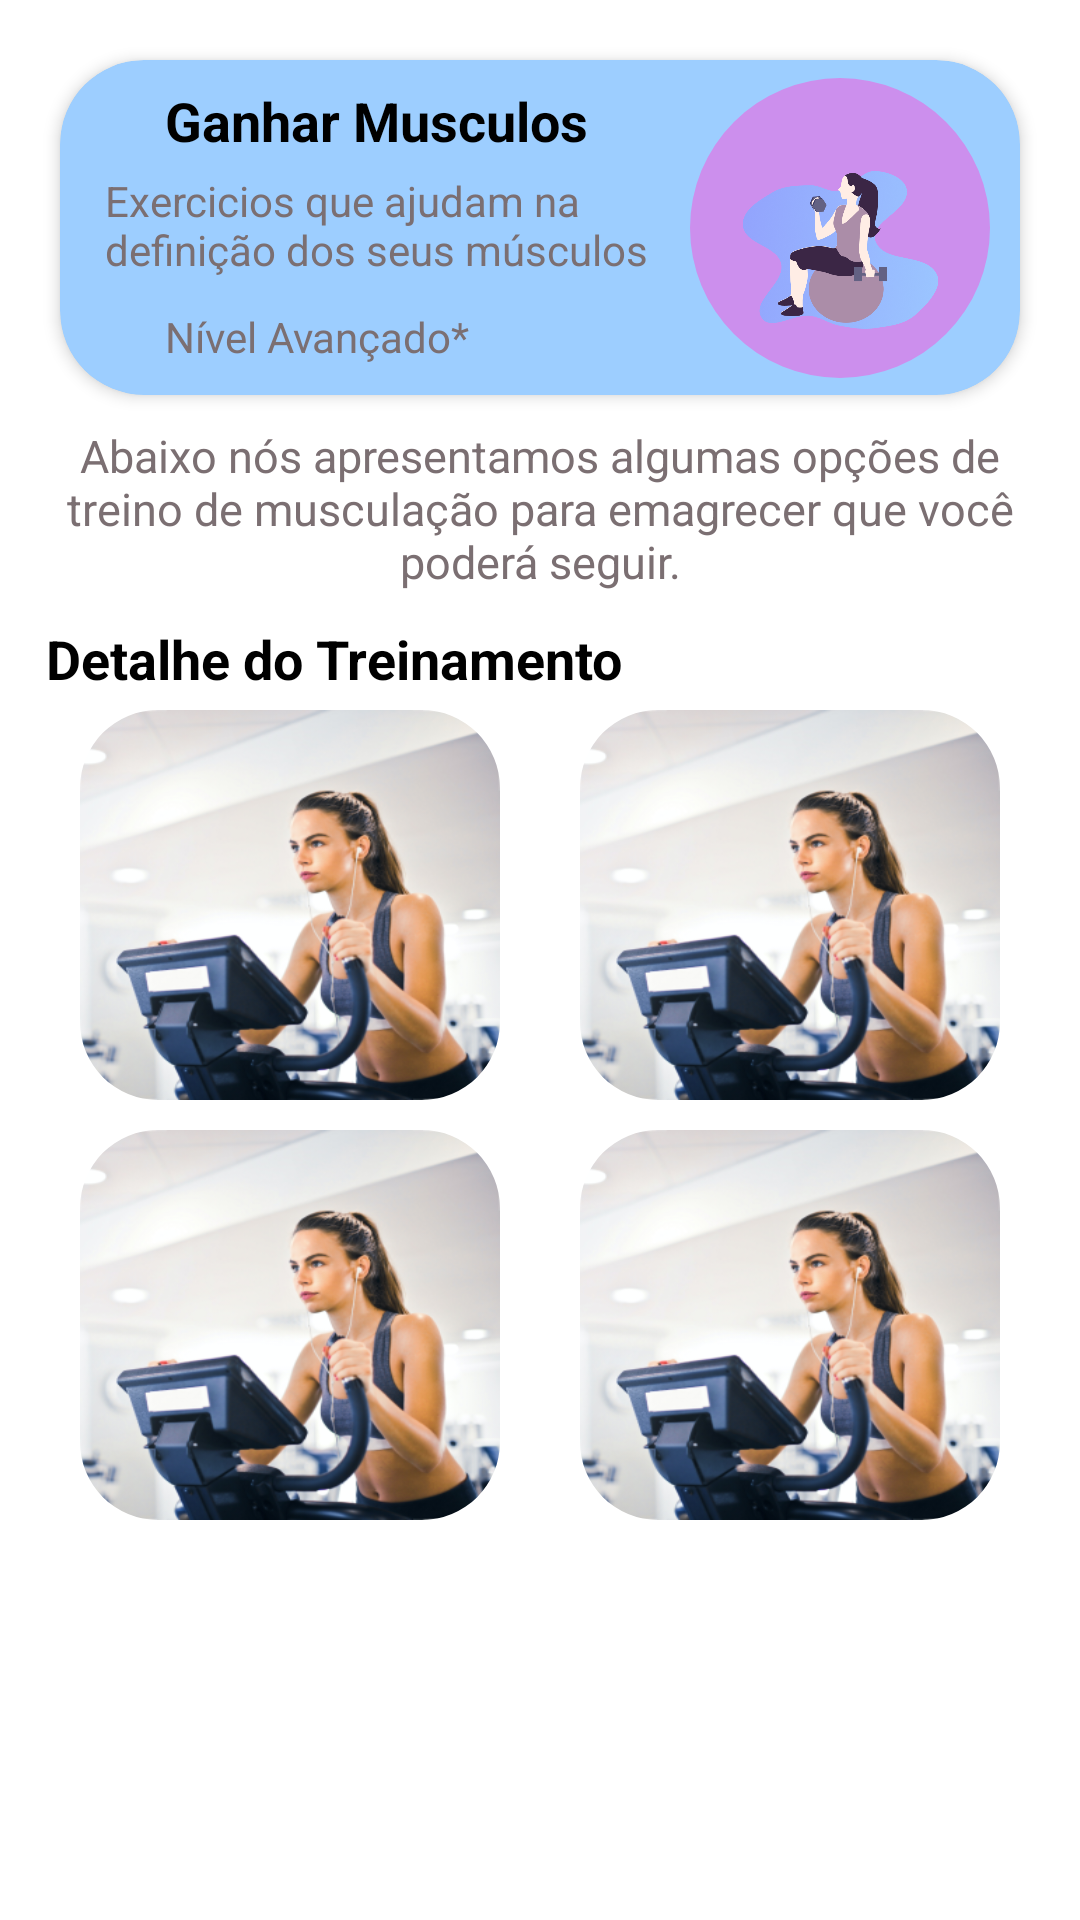

Here is an Android app screen rendered from its layout file. Give the layout XML and the strings, colors and styles it references.
<!-- AndroidManifest.xml: application theme Theme.VipTraining -->
<!-- res/layout/fragment_training_type1.xml -->
<?xml version="1.0" encoding="utf-8"?>
<androidx.constraintlayout.widget.ConstraintLayout xmlns:android="http://schemas.android.com/apk/res/android"
    xmlns:app="http://schemas.android.com/apk/res-auto"
    xmlns:tools="http://schemas.android.com/tools"
    android:layout_width="match_parent"
    android:layout_height="wrap_content"
    android:background="@color/white"
    tools:context=".view.menu.TrainingType1Fragment">

    <androidx.cardview.widget.CardView
        android:id="@+id/img_workout"
        android:layout_width="match_parent"
        android:layout_height="wrap_content"
        android:layout_gravity="center_horizontal|center_vertical"
        android:layout_margin="20dp"
        android:background="@drawable/card_background"
        android:backgroundTint="@color/blue_light2"
        app:cardCornerRadius="28dp"
        app:layout_constraintEnd_toEndOf="parent"
        app:layout_constraintStart_toStartOf="parent"
        app:layout_constraintTop_toTopOf="parent"
        app:cardElevation="3dp">

        <androidx.constraintlayout.widget.ConstraintLayout
            android:layout_width="match_parent"
            android:layout_height="wrap_content"
            android:orientation="vertical">

            <com.google.android.material.imageview.ShapeableImageView
                android:id="@+id/image_training_info"
                android:layout_width="100dp"
                android:layout_height="100dp"
                android:layout_marginTop="5dp"
                android:layout_marginBottom="5dp"
                android:layout_marginEnd="10dp"
                android:background="@color/violet"
                android:scaleType="fitXY"
                app:layout_constraintEnd_toEndOf="parent"
                app:layout_constraintTop_toTopOf="parent"
                app:layout_constraintBottom_toBottomOf="parent"
                app:contentPadding="15dp"
                app:shapeAppearanceOverlay="@style/ShapeAppearanceOverlay.App.CornerSize50Percent"
                app:srcCompat="@drawable/img_woman_training" />

            <TextView
                android:id="@+id/name_training_info"
                android:layout_width="wrap_content"
                android:layout_height="wrap_content"
                android:layout_marginTop="8dp"
                android:layout_marginStart="35dp"
                android:text="@string/ganhar_musculos"
                android:textColor="@color/black"
                android:textSize="18sp"
                android:textStyle="bold"
                app:layout_constraintStart_toStartOf="parent"
                app:layout_constraintTop_toTopOf="parent" />

            <TextView
                android:id="@+id/name_exercise1_info"
                android:layout_width="0dp"
                android:layout_height="wrap_content"
                android:layout_marginStart="15dp"
                android:layout_marginTop="5dp"
                android:layout_marginEnd="5dp"
                android:text="@string/definicao"
                android:textColor="@color/grey"
                android:textSize="14sp"
                app:layout_constraintEnd_toStartOf="@+id/image_training_info"
                app:layout_constraintStart_toStartOf="parent"
                app:layout_constraintTop_toBottomOf="@+id/name_training_info" />

            <TextView
                android:id="@+id/name_exercise2_info"
                android:layout_width="160dp"
                android:layout_height="wrap_content"
                android:layout_marginStart="35dp"
                android:layout_marginBottom="10dp"
                android:layout_marginTop="10dp"
                android:layout_marginEnd="20dp"
                android:text="@string/nivel"
                android:textColor="@color/grey"
                android:textSize="14sp"
                app:layout_constraintTop_toBottomOf="@+id/name_exercise1_info"
                app:layout_constraintStart_toStartOf="parent"
                app:layout_constraintBottom_toBottomOf="parent" />

        </androidx.constraintlayout.widget.ConstraintLayout>

    </androidx.cardview.widget.CardView>

    <TextView
        android:id="@+id/text_details_training"
        android:layout_width="match_parent"
        android:layout_height="wrap_content"
        android:layout_marginStart="15dp"
        android:layout_marginEnd="15dp"
        android:layout_marginTop="10dp"
        android:background="@android:color/transparent"
        android:elevation="2dp"
        android:text="@string/emagrecer"
        android:textAlignment="center"
        android:textColor="@color/grey"
        android:textSize="15sp"
        android:textStyle="normal"
        app:layout_constraintStart_toStartOf="@+id/img_workout"
        app:layout_constraintEnd_toEndOf="@+id/img_workout"
        app:layout_constraintTop_toBottomOf="@+id/img_workout" />

    <TextView
        android:id="@+id/title_details_training"
        android:layout_width="wrap_content"
        android:layout_height="wrap_content"
        android:layout_marginStart="15dp"
        android:layout_marginTop="10dp"
        android:background="@android:color/transparent"
        android:elevation="2dp"
        android:text="@string/detalhe_do_treinamento"
        android:textAlignment="center"
        android:textColor="@color/black"
        android:textSize="18sp"
        android:textStyle="bold"
        app:layout_constraintStart_toStartOf="parent"
        app:layout_constraintTop_toBottomOf="@+id/text_details_training" />

    <com.google.android.material.imageview.ShapeableImageView
        android:id="@+id/img_exercise1"
        android:layout_width="140dp"
        android:layout_height="130dp"
        android:layout_marginTop="5dp"
        android:background="@color/white"
        android:scaleType="fitXY"
        app:layout_constraintEnd_toStartOf="@+id/img_exercise2"
        app:layout_constraintStart_toStartOf="parent"
        app:layout_constraintTop_toBottomOf="@+id/title_details_training"
        app:shapeAppearanceOverlay="@style/ShapeAppearanceOverlay.App.CornerSize10Percent"
        app:srcCompat="@drawable/img_exercise" />

    <com.google.android.material.imageview.ShapeableImageView
        android:id="@+id/img_exercise2"
        android:layout_width="140dp"
        android:layout_height="130dp"
        android:layout_marginTop="5dp"
        android:background="@color/white"
        android:scaleType="fitXY"
        app:layout_constraintEnd_toEndOf="parent"
        app:layout_constraintStart_toEndOf="@+id/img_exercise1"
        app:layout_constraintTop_toBottomOf="@+id/title_details_training"
        app:shapeAppearanceOverlay="@style/ShapeAppearanceOverlay.App.CornerSize10Percent"
        app:srcCompat="@drawable/img_exercise" />

    <com.google.android.material.imageview.ShapeableImageView
        android:id="@+id/img_exercise3"
        android:layout_width="140dp"
        android:layout_height="130dp"
        android:layout_marginTop="10dp"
        android:background="@color/white"
        android:scaleType="fitXY"
        app:layout_constraintStart_toEndOf="@+id/img_exercise4"
        app:layout_constraintStart_toStartOf="@+id/img_exercise1"
        app:layout_constraintTop_toBottomOf="@+id/img_exercise1"
        app:shapeAppearanceOverlay="@style/ShapeAppearanceOverlay.App.CornerSize10Percent"
        app:srcCompat="@drawable/img_exercise" />

    <com.google.android.material.imageview.ShapeableImageView
        android:id="@+id/img_exercise4"
        android:layout_width="140dp"
        android:layout_height="130dp"
        android:layout_marginTop="10dp"
        android:background="@color/white"
        android:scaleType="fitXY"
        app:layout_constraintEnd_toEndOf="parent"
        app:layout_constraintStart_toEndOf="@+id/img_exercise3"
        app:layout_constraintTop_toBottomOf="@+id/img_exercise1"
        app:shapeAppearanceOverlay="@style/ShapeAppearanceOverlay.App.CornerSize10Percent"
        app:srcCompat="@drawable/img_exercise" />

</androidx.constraintlayout.widget.ConstraintLayout>
<!-- resources referenced by this layout -->
<resources>
  <color name="black">#FF000000</color>
  <color name="blue_light2">#9DCEFF</color>
  <color name="grey">#7B6F72</color>
  <color name="violet">#CC8FED</color>
  <color name="white">#FFFFFFFF</color>
  <!-- drawable card_background (drawable) -->
  <?xml version="1.0" encoding="utf-8"?>
  <shape xmlns:android="http://schemas.android.com/apk/res/android">
      <stroke android:color="@color/white" />
      <stroke android:width="3dp" />
      <solid android:color="@color/black" />
      <corners android:radius="10dp" />
  </shape>
  <!-- drawable img_exercise: png bitmap (drawable, 178612 bytes) -->
  <!-- drawable img_woman_training: png bitmap (drawable, 140616 bytes) -->
  <string name="definicao">Exercicios que ajudam na definição dos seus músculos</string>
  <string name="detalhe_do_treinamento">Detalhe do Treinamento</string>
  <string name="emagrecer">Abaixo nós apresentamos algumas opções de treino de musculação para emagrecer que você poderá seguir.</string>
  <string name="ganhar_musculos">Ganhar Musculos</string>
  <string name="nivel">Nível Avançado*</string>
  <style name="ShapeAppearanceOverlay.App.CornerSize10Percent" parent="">
          <item name="cornerSize">20%</item>
      </style>
  <style name="ShapeAppearanceOverlay.App.CornerSize50Percent" parent="">
          <item name="cornerSize">50%</item>
      </style>
  <style name="Theme.VipTraining" parent="Theme.MaterialComponents.DayNight.DarkActionBar">
          
          <item name="colorPrimary">@color/purple_500</item>
          <item name="colorPrimaryVariant">@color/purple_700</item>
          <item name="colorOnPrimary">@color/white</item>
          
          <item name="colorSecondary">@color/teal_200</item>
          <item name="colorSecondaryVariant">@color/teal_700</item>
          <item name="colorOnSecondary">@color/black</item>
          
          <item name="android:statusBarColor" tools:targetApi="l">?attr/colorPrimaryVariant</item>
          
          <item name="bottomSheetDialogTheme">@style/AppBottomSheetDialogTheme</item>
      </style>
  <color name="purple_500">#FF6200EE</color>
  <color name="purple_700">#FF3700B3</color>
  <color name="teal_200">#FF03DAC5</color>
  <color name="teal_700">#FF018786</color>
  <style name="AppBottomSheetDialogTheme" parent="Theme.MaterialComponents.Light.BottomSheetDialog">
          <item name="bottomSheetStyle">@style/CustomBottomSheetStyle</item>
      </style>
  <style name="CustomBottomSheetStyle" parent="Widget.Design.BottomSheet.Modal">
          <item name="android:background">@drawable/background_dialog</item>
      </style>
  <!-- drawable background_dialog (drawable) -->
  <?xml version="1.0" encoding="utf-8"?>
  <shape xmlns:android="http://schemas.android.com/apk/res/android"
      android:shape="rectangle">
      <solid android:color="@color/black"></solid>
      <corners android:topLeftRadius="50dp"
          android:topRightRadius="50dp"/>
  </shape>
</resources>
